The GitHub repository seo2730/keras_recycling_model contains a labelled image folder "keras_recycling_model" with 2 categories: can, plastic. Examples follow, each with its label.

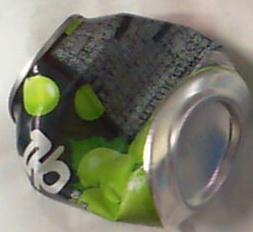
Label: can

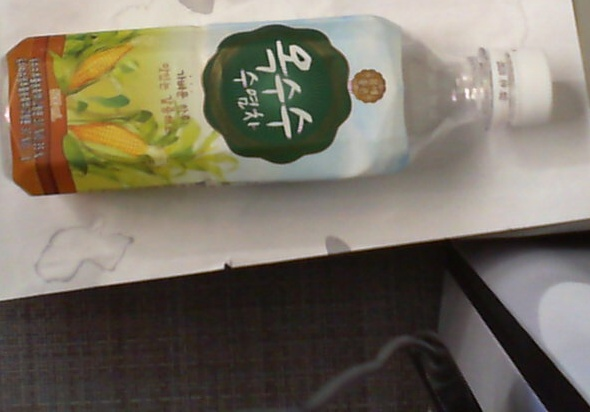
Label: plastic

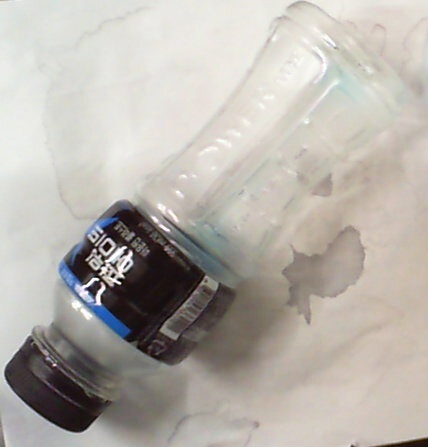
Label: plastic

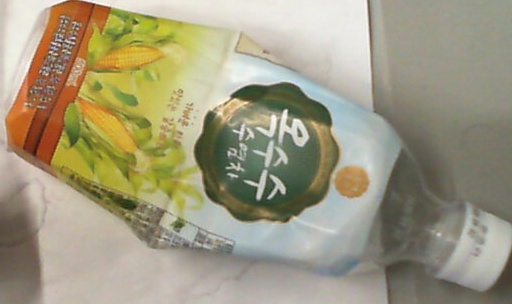
Label: plastic

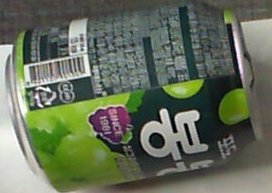
Label: can

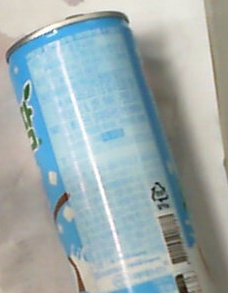
Label: can
